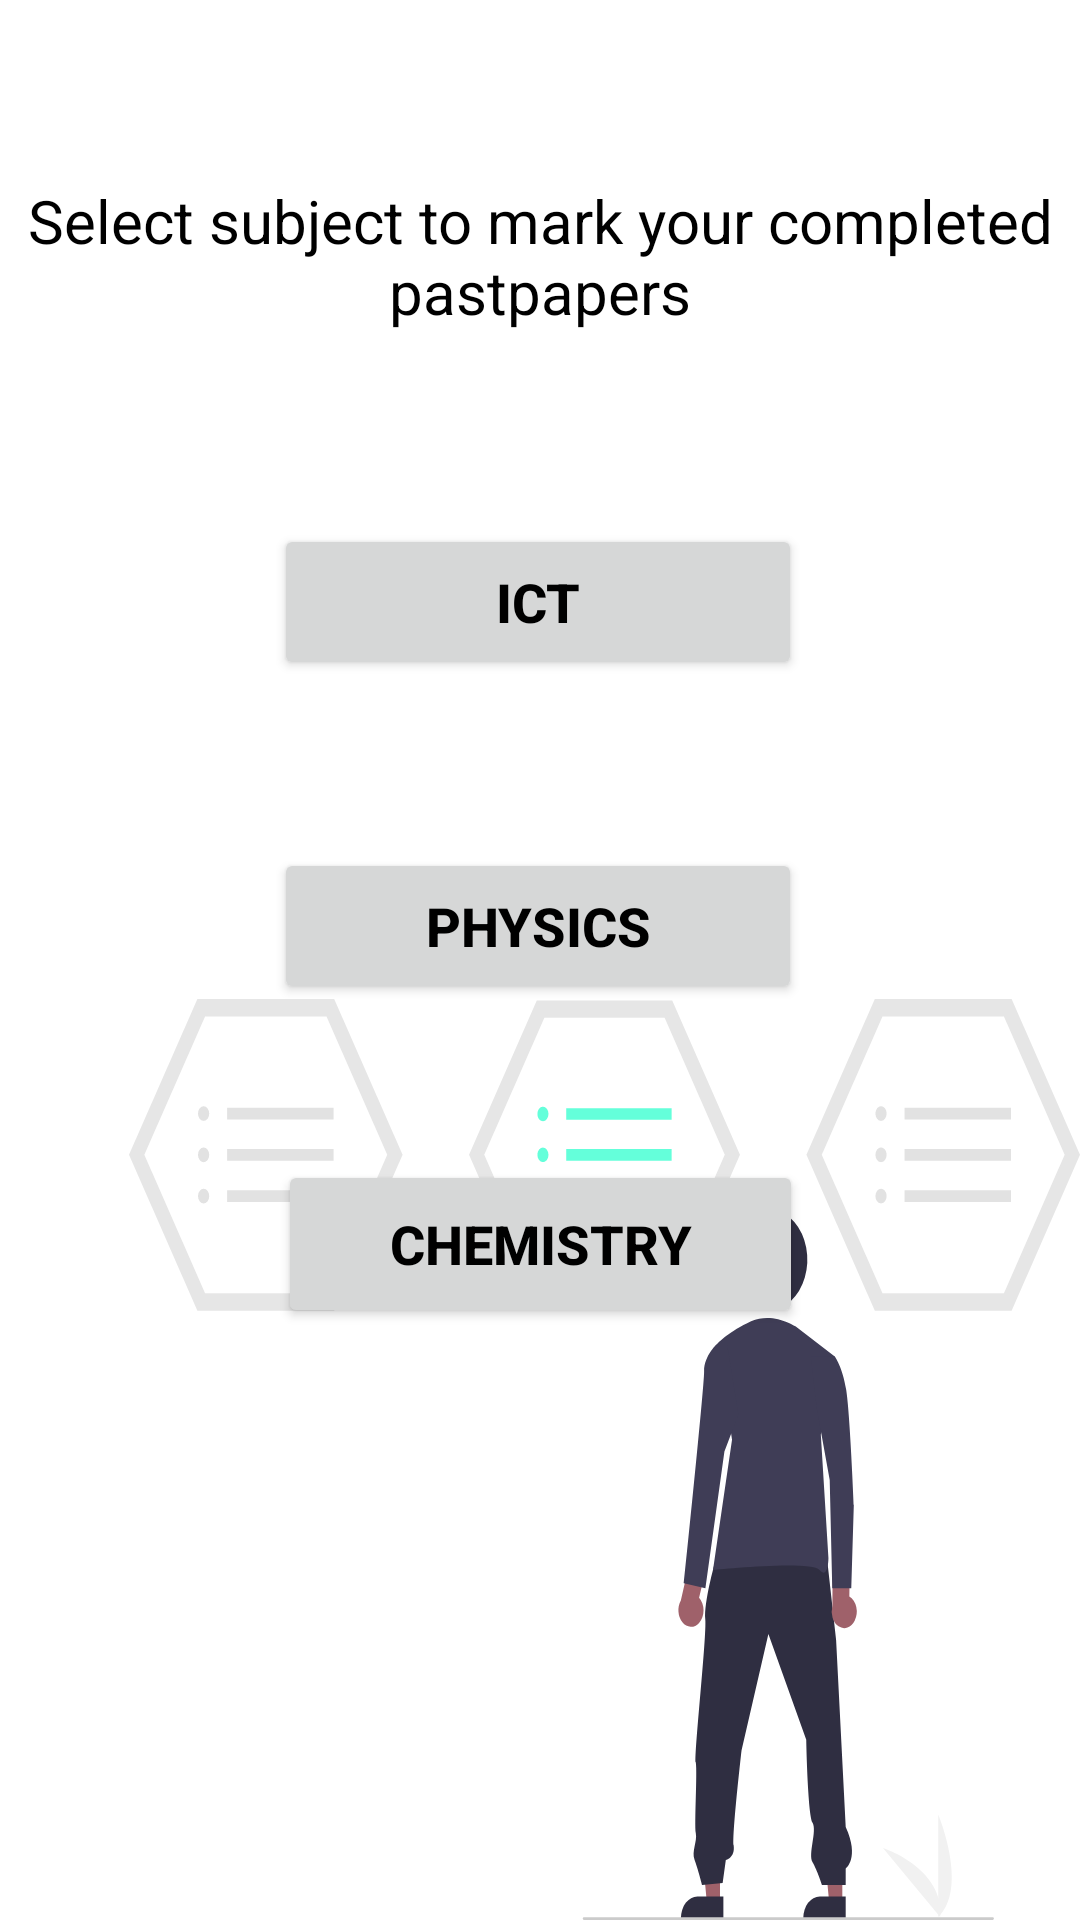

This screen was rendered from an Android layout file. Write that file and the resources it references.
<!-- AndroidManifest.xml: application theme Theme.FY_Project_3As -->
<!-- res/layout/activity_subject.xml -->
<?xml version="1.0" encoding="utf-8"?>
<androidx.constraintlayout.widget.ConstraintLayout xmlns:android="http://schemas.android.com/apk/res/android"
    xmlns:app="http://schemas.android.com/apk/res-auto"
    xmlns:tools="http://schemas.android.com/tools"
    android:layout_width="match_parent"
    android:layout_height="match_parent"
    tools:context=".activity.SubjectActivity"
    tools:ignore="ExtraText">

    <TextView
        android:id="@+id/sel_sub"
        android:layout_width="wrap_content"
        android:layout_height="wrap_content"
        android:layout_marginTop="60dp"
        android:text="Select subject to mark your completed pastpapers"
        android:textAlignment="center"
        android:textColor="@color/black"
        android:textSize="20sp"
        app:layout_constraintEnd_toEndOf="parent"
        app:layout_constraintHorizontal_bias="1.0"
        app:layout_constraintStart_toStartOf="parent"
        app:layout_constraintTop_toTopOf="parent" />

    <ImageView
        android:layout_width="317dp"
        android:layout_height="307dp"
        android:background="@drawable/ic_select_option"
        app:layout_constraintBottom_toBottomOf="parent"
        app:layout_constraintEnd_toEndOf="parent"
        app:layout_constraintHorizontal_bias="1.0"
        app:layout_constraintStart_toStartOf="parent" />

    <Button
        android:id="@+id/btn_pp_it"
        android:layout_width="176dp"
        android:layout_height="52dp"
        android:layout_marginTop="64dp"
        android:text="ICT"
        android:textColor="@color/black"
        android:textSize="18sp"
        android:textStyle="bold"
        app:layout_constraintEnd_toEndOf="parent"
        app:layout_constraintHorizontal_bias="0.497"
        app:layout_constraintStart_toStartOf="parent"
        app:layout_constraintTop_toBottomOf="@+id/sel_sub"
        tools:ignore="MissingConstraints" />

    <Button
        android:id="@+id/btn_pp_phy"
        android:layout_width="176dp"
        android:layout_height="52dp"
        android:layout_marginTop="56dp"
        android:text="Physics"
        android:textColor="@color/black"
        android:textSize="18sp"
        android:textStyle="bold"
        app:layout_constraintEnd_toEndOf="parent"
        app:layout_constraintHorizontal_bias="0.497"
        app:layout_constraintStart_toStartOf="parent"
        app:layout_constraintTop_toBottomOf="@+id/btn_pp_it" />

    <Button
        android:id="@+id/btn_pp_chem"
        android:layout_width="175dp"
        android:layout_height="56dp"
        android:layout_marginTop="52dp"
        android:text="Chemistry"
        android:textColor="@color/black"
        android:textSize="18sp"
        android:textStyle="bold"
        app:layout_constraintEnd_toEndOf="parent"
        app:layout_constraintStart_toStartOf="parent"
        app:layout_constraintTop_toBottomOf="@+id/btn_pp_phy" />

</androidx.constraintlayout.widget.ConstraintLayout>
<!-- resources referenced by this layout -->
<resources>
  <color name="black">#FF000000</color>
  <!-- drawable ic_select_option: vector/xml drawable (drawable, 6075 chars, omitted) -->
  <style name="Theme.FY_Project_3As" parent="Theme.MaterialComponents.DayNight.NoActionBar">
          
          <item name="colorPrimary">@color/teal_A200</item>
          <item name="colorPrimaryVariant">@color/teal_A700</item>
          <item name="colorOnPrimary">@color/white</item>
          
          <item name="colorSecondary">@color/green_A200</item>
          <item name="colorSecondaryVariant">@color/green_A700</item>
          <item name="colorOnSecondary">@color/black</item>
          
          <item name="android:statusBarColor" tools:targetApi="l">?attr/colorPrimaryVariant</item>
          
      </style>
  <color name="teal_A200">#64FFDA</color>
  <color name="teal_A700">#00BFA5</color>
  <color name="white">#FFFFFFFF</color>
  <color name="green_A200">#69F0AE</color>
  <color name="green_A700">#00C853</color>
</resources>
